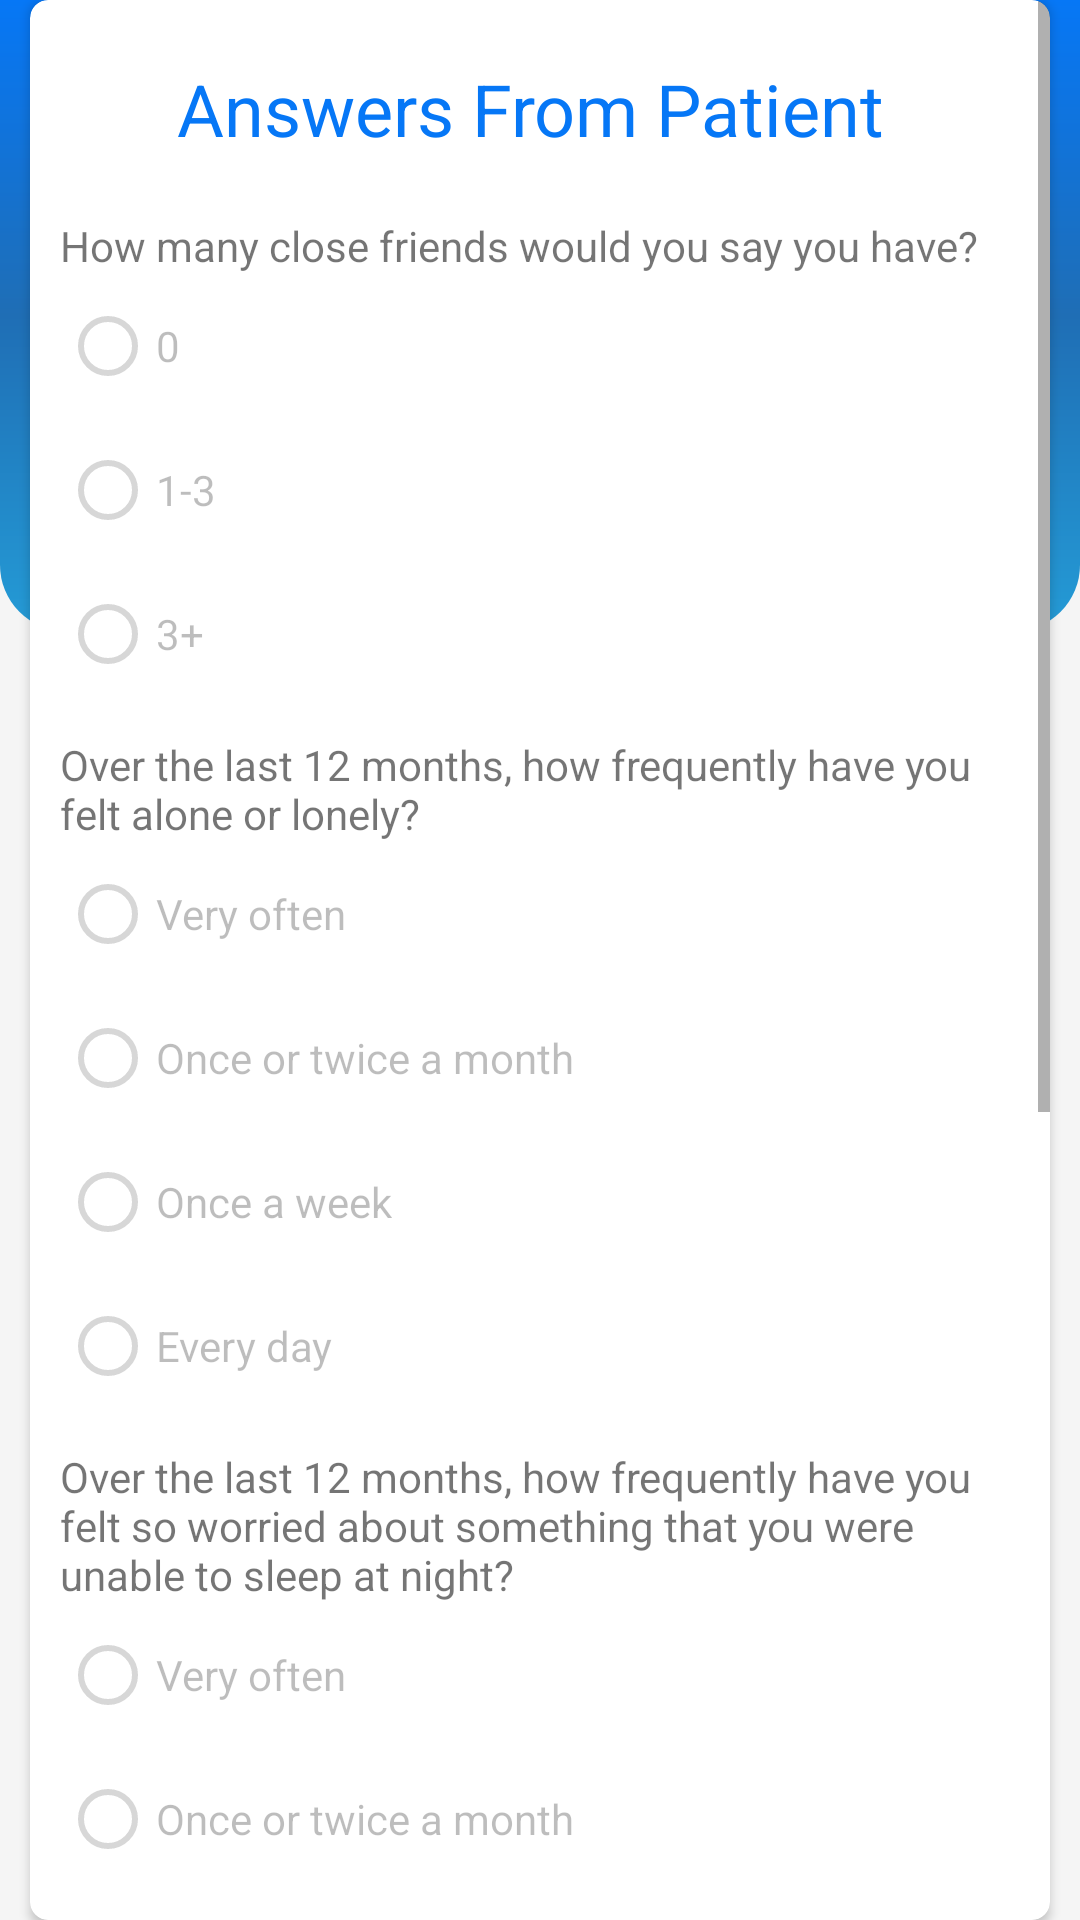

Android layout source for this screen:
<!-- AndroidManifest.xml: application theme Theme.MentalHealth -->
<!-- res/layout/activity_show_quiz.xml -->
<?xml version="1.0" encoding="utf-8"?>
    <RelativeLayout

        xmlns:android="http://schemas.android.com/apk/res/android"
        xmlns:app="http://schemas.android.com/apk/res-auto"
        xmlns:tools="http://schemas.android.com/tools"
        android:layout_width="match_parent"
        android:layout_height="match_parent"
        android:background="#39D3D3D3"
        tools:context=".ShowQuizActivity">

        <TextView
            android:id="@+id/materialTextView"
            android:layout_width="match_parent"
            android:layout_height="wrap_content"
            android:gravity="center"
            android:paddingTop="70dp"
            android:paddingBottom="100dp"
            android:background="@drawable/layout_bg"
            android:text="Mental Health"
            android:textColor="@color/white"
            android:textSize="30sp" />



        <RelativeLayout
            android:layout_width="match_parent"
            android:layout_height="wrap_content"
            android:layout_centerVertical="true">
            <androidx.cardview.widget.CardView
                android:layout_width="match_parent"
                android:layout_height="wrap_content"
                android:elevation="10dp"

                android:backgroundTint="@color/white"
                app:cardCornerRadius="6dp"
                android:layout_marginLeft="10dp"
                android:layout_marginRight="10dp"
                >
                <ScrollView
                    android:layout_width="wrap_content"
                    android:layout_height="wrap_content"

                    >
                    <LinearLayout
                        android:id="@+id/linearlayout1"
                        android:layout_width="match_parent"
                        android:layout_height="wrap_content"
                        android:layout_marginLeft="10dp"
                        android:layout_marginTop="20dp"
                        android:layout_marginRight="10dp"
                        android:layout_marginBottom="10dp"
                        android:orientation="vertical">

                        <TextView
                            android:layout_width="wrap_content"
                            android:layout_height="wrap_content"
                            android:text="Answers From Patient "
                            android:textColor="@color/blue_700"
                            android:textSize="24dp"
                            android:layout_gravity="center"
                            android:layout_marginBottom="20dp"

                            />

                        <TextView
                            android:layout_width="wrap_content"
                            android:layout_height="wrap_content"
                            android:text="@string/q1"/>
                        <RadioGroup
                            android:id="@+id/q1radioGroup"
                            android:layout_height="wrap_content"
                            android:layout_width="wrap_content"
                            >
                            <RadioButton
                                android:enabled="false"
                                android:id="@+id/q1radioAns1"
                                android:layout_width="wrap_content"
                                android:layout_height="wrap_content"
                                android:text="0"/>
                            <RadioButton
                                android:enabled="false"
                                android:id="@+id/q1radioAns2"
                                android:layout_width="wrap_content"
                                android:layout_height="wrap_content"
                                android:text="1-3"/>
                            <RadioButton
                                android:enabled="false"
                                android:id="@+id/q1radioAns3"
                                android:layout_width="wrap_content"
                                android:layout_height="wrap_content"
                                android:text="3+"/>

                        </RadioGroup>


                        <TextView
                            android:layout_marginTop="10dp"
                            android:layout_width="wrap_content"
                            android:layout_height="wrap_content"
                            android:text="@string/q2"/>
                        <RadioGroup
                            android:id="@+id/q2radioGroup"
                            android:layout_height="wrap_content"
                            android:layout_width="wrap_content"
                            >
                            <RadioButton
                                android:enabled="false"
                                android:id="@+id/q2radioAns1"
                                android:layout_width="wrap_content"
                                android:layout_height="wrap_content"
                                android:text="Very often"/>
                            <RadioButton
                                android:enabled="false"
                                android:id="@+id/q2radioAns2"
                                android:layout_width="wrap_content"
                                android:layout_height="wrap_content"
                                android:text="Once or twice a month"/>
                            <RadioButton
                                android:enabled="false"
                                android:id="@+id/q2radioAns3"
                                android:layout_width="wrap_content"
                                android:layout_height="wrap_content"
                                android:text="Once a week"/>
                            <RadioButton
                                android:enabled="false"
                                android:id="@+id/q2radioAns4"
                                android:layout_width="wrap_content"
                                android:layout_height="wrap_content"
                                android:text="Every day"/>

                        </RadioGroup>
                        <TextView
                            android:layout_marginTop="10dp"
                            android:layout_width="wrap_content"
                            android:layout_height="wrap_content"
                            android:text="@string/q3"/>
                        <RadioGroup
                            android:id="@+id/q3radioGroup"
                            android:layout_height="wrap_content"
                            android:layout_width="wrap_content"
                            >
                            <RadioButton
                                android:enabled="false"
                                android:id="@+id/q3radioAns1"
                                android:layout_width="wrap_content"
                                android:layout_height="wrap_content"
                                android:text="Very often"/>
                            <RadioButton
                                android:enabled="false"
                                android:id="@+id/q3radioAns2"
                                android:layout_width="wrap_content"
                                android:layout_height="wrap_content"
                                android:text="Once or twice a month"/>
                            <RadioButton
                                android:enabled="false"
                                android:id="@+id/q3radioAns3"
                                android:layout_width="wrap_content"
                                android:layout_height="wrap_content"
                                android:text="Once a week"/>
                            <RadioButton
                                android:enabled="false"
                                android:id="@+id/q3radioAns4"
                                android:layout_width="wrap_content"
                                android:layout_height="wrap_content"
                                android:text="Every night"/>

                        </RadioGroup>
                        <TextView
                            android:layout_marginTop="10dp"
                            android:layout_width="wrap_content"
                            android:layout_height="wrap_content"
                            android:text="@string/q4"/>
                        <RadioGroup
                            android:id="@+id/q4radioGroup"
                            android:layout_height="wrap_content"
                            android:layout_width="wrap_content"
                            >
                            <RadioButton
                                android:enabled="false"
                                android:id="@+id/q4radioAns1"
                                android:layout_width="wrap_content"
                                android:layout_height="wrap_content"
                                android:text="Never"/>
                            <RadioButton
                                android:enabled="false"
                                android:id="@+id/q4radioAns2"
                                android:layout_width="wrap_content"
                                android:layout_height="wrap_content"
                                android:text="Once or twice"/>
                            <RadioButton
                                android:enabled="false"
                                android:id="@+id/q4radioAns3"
                                android:layout_width="wrap_content"
                                android:layout_height="wrap_content"
                                android:text="2+"/>


                        </RadioGroup>

                        <TextView
                            android:layout_marginTop="10dp"
                            android:layout_width="wrap_content"
                            android:layout_height="wrap_content"
                            android:text="@string/q5"/>
                        <RadioGroup
                            android:id="@+id/q5radioGroup"
                            android:layout_height="wrap_content"
                            android:layout_width="wrap_content"
                            >
                            <RadioButton
                                android:enabled="false"
                                android:id="@+id/q5radioAns1"
                                android:layout_width="wrap_content"
                                android:layout_height="wrap_content"
                                android:text="Never"/>
                            <RadioButton
                                android:enabled="false"
                                android:id="@+id/q5radioAns2"
                                android:layout_width="wrap_content"
                                android:layout_height="wrap_content"
                                android:text="Once or twice"/>
                            <RadioButton
                                android:enabled="false"
                                android:id="@+id/q5radioAns3"
                                android:layout_width="wrap_content"
                                android:layout_height="wrap_content"
                                android:text="2+"/>


                        </RadioGroup>



<RelativeLayout
    android:layout_width="match_parent"
    android:layout_height="@dimen/_60sdp"/>

                    </LinearLayout>


                </ScrollView>



            </androidx.cardview.widget.CardView>



        </RelativeLayout>

        <ProgressBar
            android:layout_width="wrap_content"
            android:layout_height="wrap_content"
            android:visibility="gone"
            android:layout_centerInParent="true"
            android:id="@+id/pBar"/>

    </RelativeLayout>
<!-- resources referenced by this layout -->
<resources>
  <color name="blue_700">#0677F6</color>
  <color name="white">#FFFFFF</color>
  <!-- drawable layout_bg (drawable) -->
  <?xml version="1.0" encoding="UTF-8"?>
  <shape xmlns:android="http://schemas.android.com/apk/res/android" android:shape="rectangle" >
      <corners
          android:topLeftRadius="0dp"
          android:topRightRadius="0dp"
          android:bottomLeftRadius="22dp"
          android:bottomRightRadius="22dp"
          />
      <gradient
          android:angle="90"
          android:startColor="#249BD6"
          android:centerColor="#1F6EB5"
          android:endColor="#0677F6"
          android:type="linear" />
      <padding
          android:left="0dp"
          android:top="0dp"
          android:right="0dp"
          android:bottom="0dp"
          />
      <size
          android:width="270dp"
          android:height="60dp"
          /></shape>
  <string name="q1">How many close friends would you say you have?</string>
  <string name="q2">Over the last 12 months, how frequently have you felt alone or lonely?</string>
  <string name="q3">Over the last 12 months, how frequently have you felt so worried about something that you were unable to sleep at night?</string>
  <string name="q4">Over the last 12 months, how often did you seriously consider attempting suicide?</string>
  <string name="q5">Over the last 12 months, did you ever plan how you might attempt suicide?</string>
  <style name="Theme.MentalHealth" parent="Theme.MaterialComponents.DayNight.DarkActionBar">
          
          <item name="colorPrimary">@color/blue_500</item>
          <item name="colorPrimaryVariant">@color/blue_700</item>
          <item name="colorOnPrimary">@color/white</item>
          
          <item name="colorSecondary">@color/teal_200</item>
          <item name="colorSecondaryVariant">@color/teal_700</item>
          <item name="colorOnSecondary">@color/black</item>
          
          <item name="android:statusBarColor" tools:targetApi="l">?attr/colorPrimaryVariant</item>
          
      </style>
  <color name="blue_500">#1F6EB5</color>
  <color name="teal_200">#608035</color>
  <color name="teal_700">#058701</color>
  <color name="black">#000000</color>
</resources>
